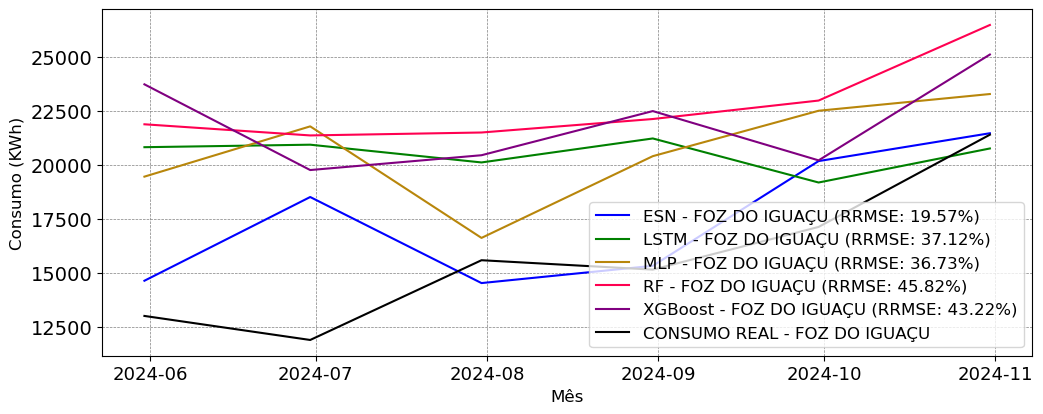

Data behind this chart, as committed beside it:
; MAPE; RRMSE
ESN; 0.1565; 0.1957
LSTM; 0.3657; 0.3712
MLP; 0.3559; 0.3673
RF; 0.4813; 0.4582
XGBoost; 0.4378; 0.4322
